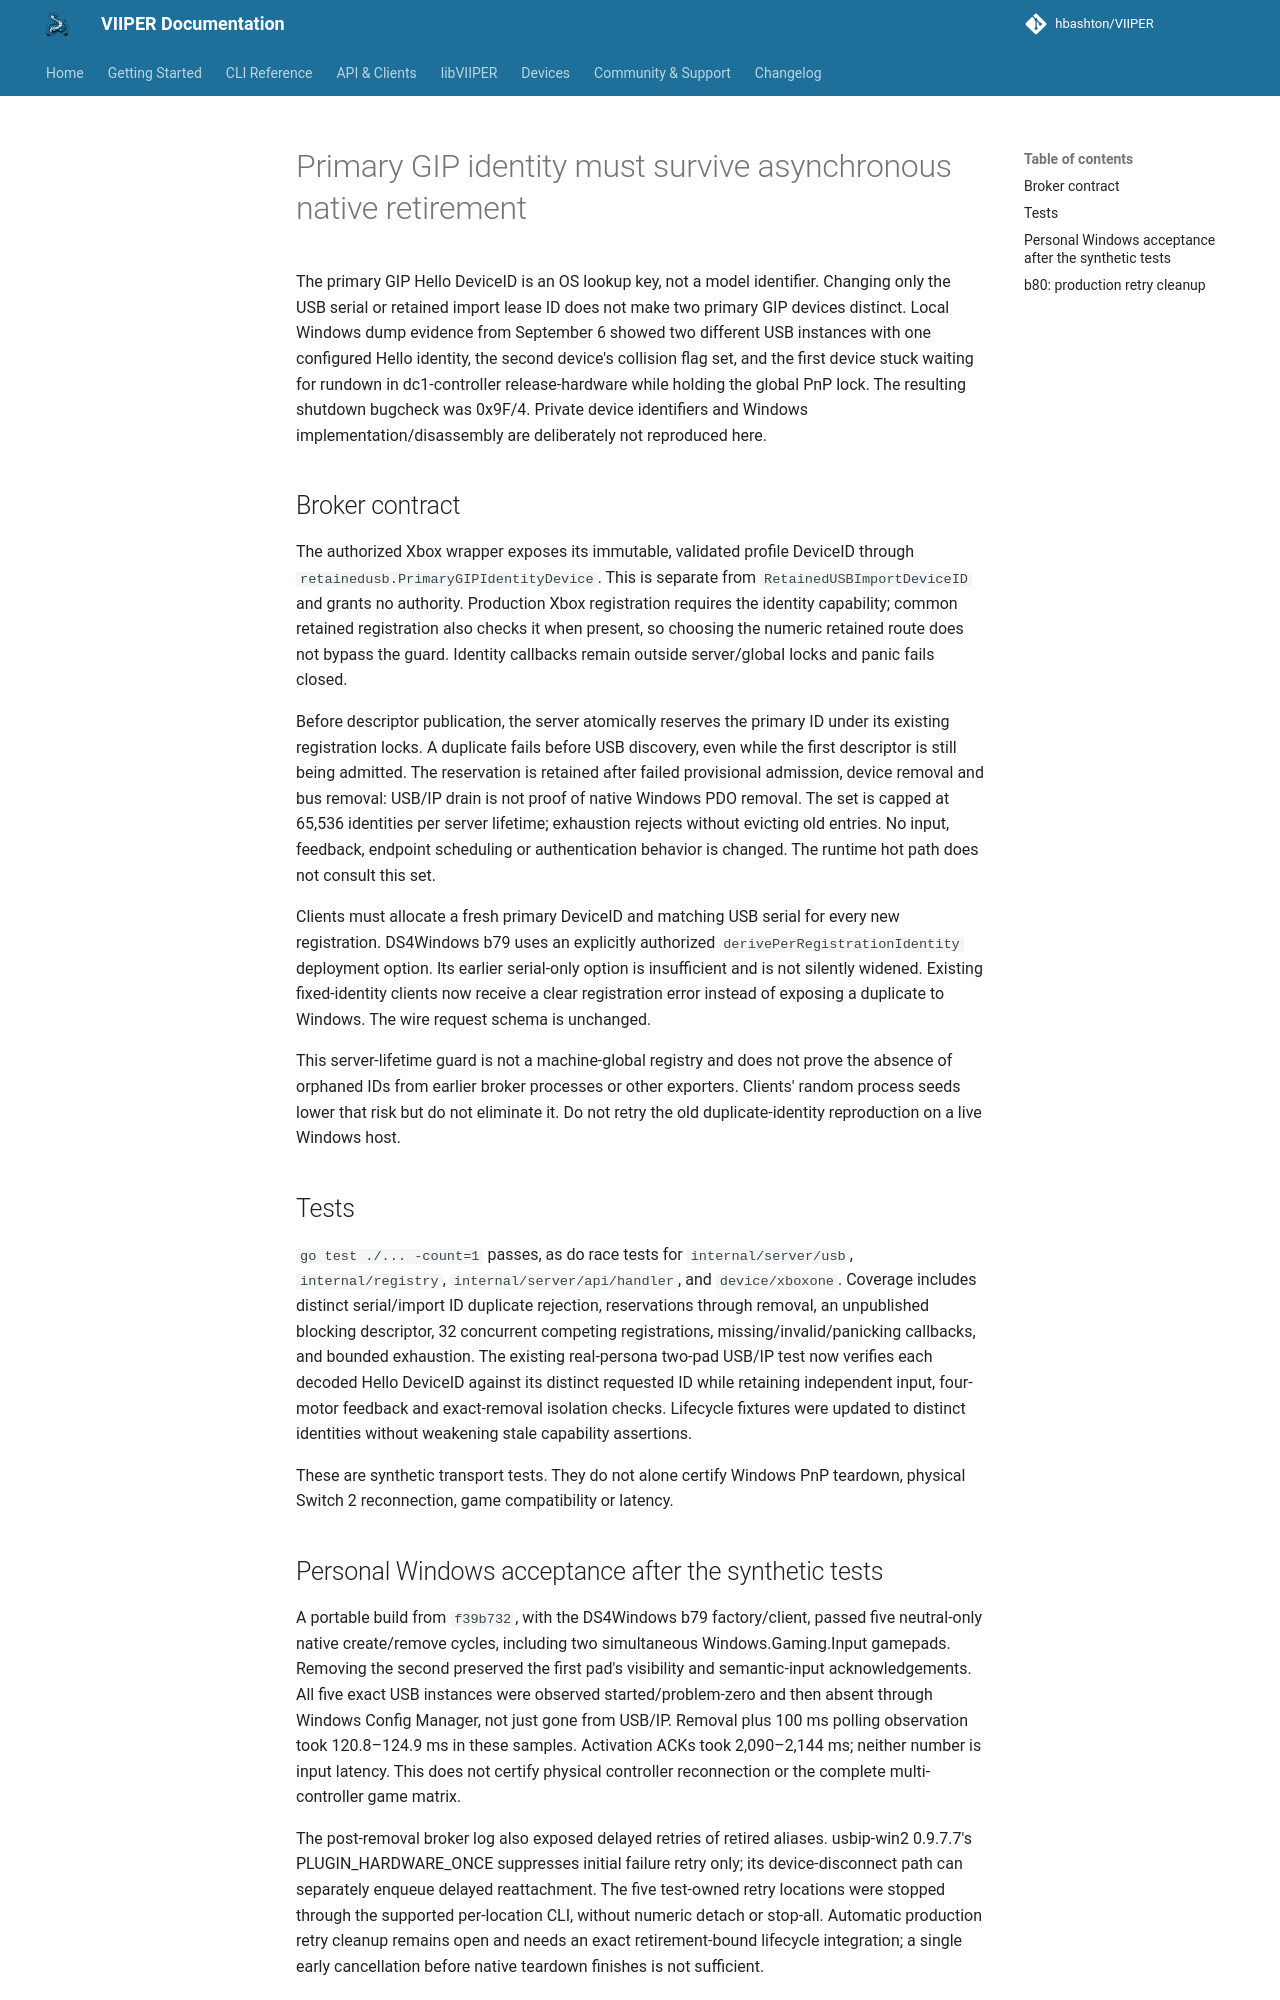

repository: JuanJSAR93/VIIPER · page: 0.7.2/architecture/gip-primary-identity-retirement-2026-09-06/index.html · generator: mkdocs

# Primary GIP identity must survive asynchronous native retirement

The primary GIP Hello DeviceID is an OS lookup key, not a model identifier.
Changing only the USB serial or retained import lease ID does not make two
primary GIP devices distinct. Local Windows dump evidence from September 6
showed two different USB instances with one configured Hello identity, the
second device's collision flag set, and the first device stuck waiting for
rundown in dc1-controller release-hardware while holding the global PnP lock.
The resulting shutdown bugcheck was 0x9F/4. Private device identifiers and
Windows implementation/disassembly are deliberately not reproduced here.

## Broker contract

The authorized Xbox wrapper exposes its immutable, validated profile DeviceID
through `retainedusb.PrimaryGIPIdentityDevice`. This is separate from
`RetainedUSBImportDeviceID` and grants no authority. Production Xbox registration
requires the identity capability; common retained registration also checks it
when present, so choosing the numeric retained route does not bypass the guard.
Identity callbacks remain outside server/global locks and panic fails closed.

Before descriptor publication, the server atomically reserves the primary ID
under its existing registration locks. A duplicate fails before USB discovery,
even while the first descriptor is still being admitted. The reservation is
retained after failed provisional admission, device removal and bus removal:
USB/IP drain is not proof of native Windows PDO removal. The set is capped at
65,536 identities per server lifetime; exhaustion rejects without evicting old
entries. No input, feedback, endpoint scheduling or authentication behavior is
changed. The runtime hot path does not consult this set.

Clients must allocate a fresh primary DeviceID and matching USB serial for
every new registration. DS4Windows b79 uses an explicitly authorized
`derivePerRegistrationIdentity` deployment option. Its earlier serial-only
option is insufficient and is not silently widened. Existing fixed-identity
clients now receive a clear registration error instead of exposing a duplicate
to Windows. The wire request schema is unchanged.

This server-lifetime guard is not a machine-global registry and does not prove
the absence of orphaned IDs from earlier broker processes or other exporters.
Clients' random process seeds lower that risk but do not eliminate it. Do not
retry the old duplicate-identity reproduction on a live Windows host.

## Tests

`go test ./... -count=1` passes, as do race tests for `internal/server/usb`,
`internal/registry`, `internal/server/api/handler`, and `device/xboxone`.
Coverage includes distinct serial/import ID duplicate rejection, reservations
through removal, an unpublished blocking descriptor, 32 concurrent competing
registrations, missing/invalid/panicking callbacks, and bounded exhaustion.
The existing real-persona two-pad USB/IP test now verifies each decoded Hello
DeviceID against its distinct requested ID while retaining independent input,
four-motor feedback and exact-removal isolation checks. Lifecycle fixtures were
updated to distinct identities without weakening stale capability assertions.

These are synthetic transport tests. They do not alone certify Windows PnP
teardown, physical Switch 2 reconnection, game compatibility or latency.

## Personal Windows acceptance after the synthetic tests

A portable build from `f39b732`, with the DS4Windows b79 factory/client, passed
five neutral-only native create/remove cycles, including two simultaneous
Windows.Gaming.Input gamepads. Removing the second preserved the first pad's
visibility and semantic-input acknowledgements. All five exact USB instances
were observed started/problem-zero and then absent through Windows Config
Manager, not just gone from USB/IP. Removal plus 100 ms polling observation
took 120.8–124.9 ms in these samples. Activation ACKs took 2,090–2,144 ms;
neither number is input latency. This does not certify physical controller
reconnection or the complete multi-controller game matrix.

The post-removal broker log also exposed delayed retries of retired aliases.
usbip-win2 0.9.7.7's PLUGIN_HARDWARE_ONCE suppresses initial failure retry only;
its device-disconnect path can separately enqueue delayed reattachment. The
five test-owned retry locations were stopped through the supported per-location
CLI, without numeric detach or stop-all. Automatic production retry cleanup
remains open and needs an exact retirement-bound lifecycle integration; a
single early cancellation before native teardown finishes is not sufficient.
